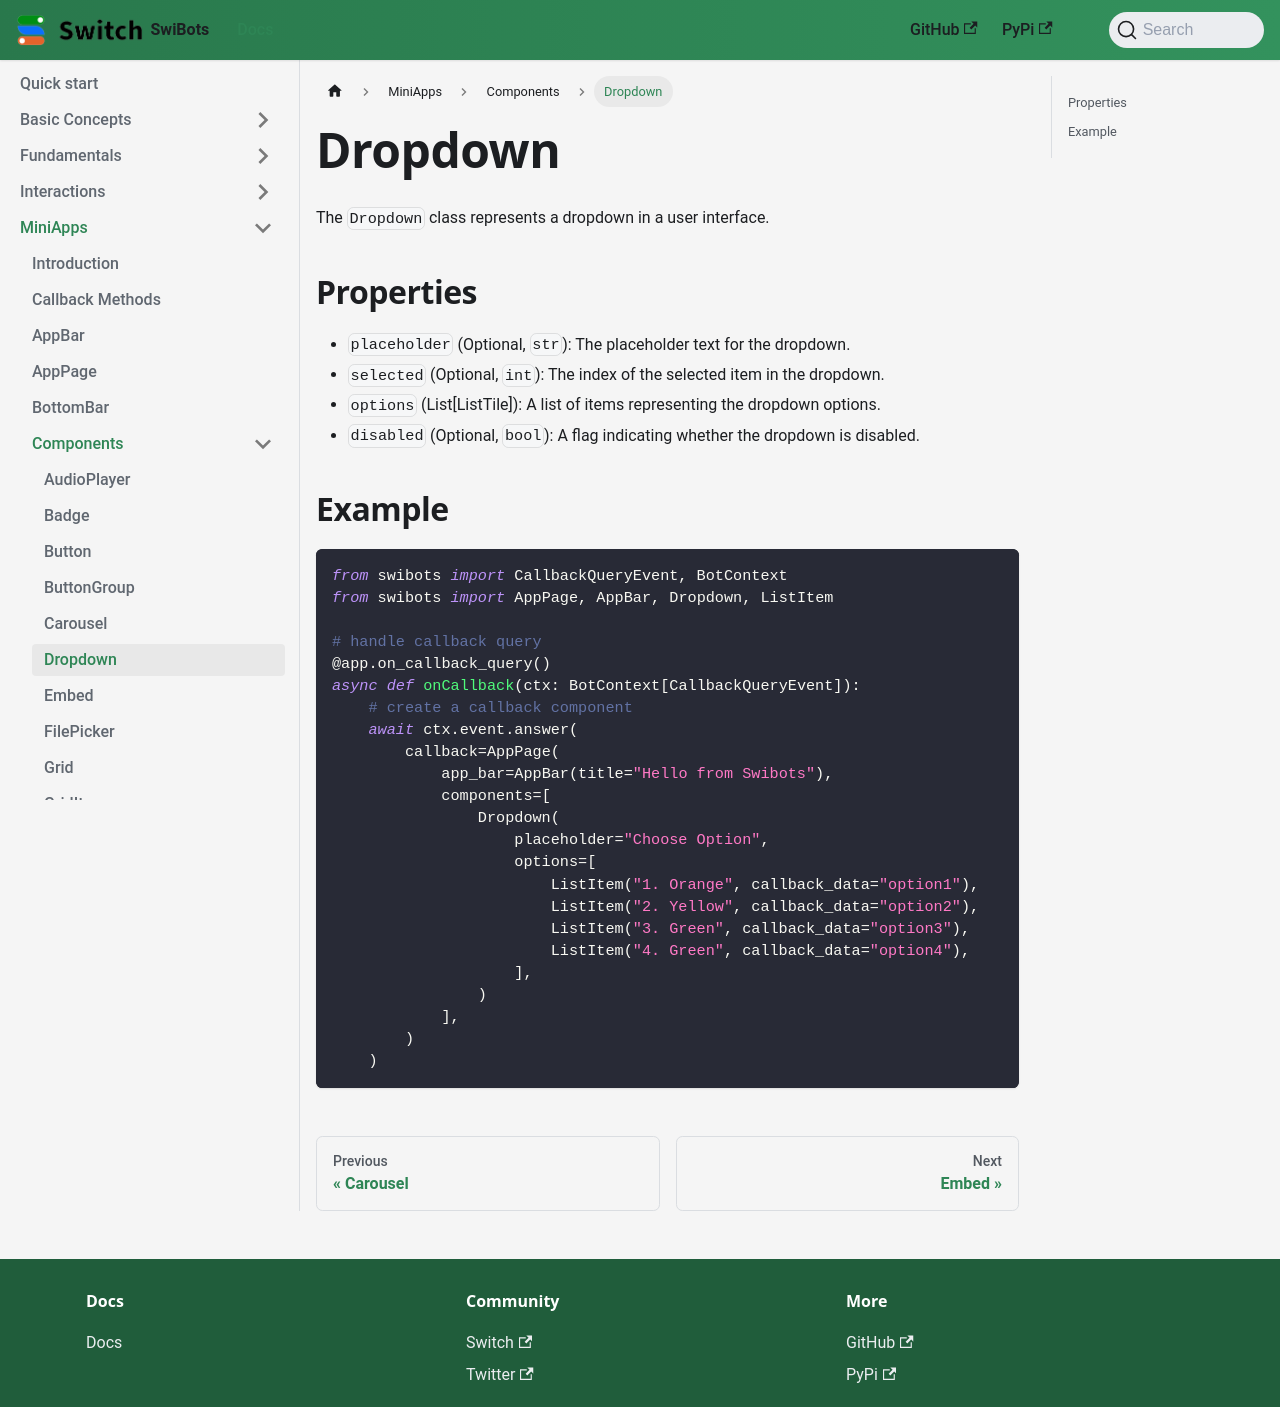

repository: switchcollab/Switch-Bots-Python-Library · page: docs/mini-apps/components/Dropdown/index.html · generator: docusaurus

# Dropdown

The `Dropdown` class represents a dropdown in a user interface.

## Properties

- `placeholder` (Optional, `str`): The placeholder text for the dropdown.
- `selected` (Optional, `int`): The index of the selected item in the dropdown.
- `options` (List[ListTile]): A list of items representing the dropdown options.
- `disabled` (Optional, `bool`): A flag indicating whether the dropdown is disabled.


## Example
```python
from swibots import CallbackQueryEvent, BotContext
from swibots import AppPage, AppBar, Dropdown, ListItem

# handle callback query
@app.on_callback_query()
async def onCallback(ctx: BotContext[CallbackQueryEvent]):
    # create a callback component
    await ctx.event.answer(
        callback=AppPage(
            app_bar=AppBar(title="Hello from Swibots"),
            components=[
                Dropdown(
                    placeholder="Choose Option",
                    options=[
                        ListItem("1. Orange", callback_data="option1"),
                        ListItem("2. Yellow", callback_data="option2"),
                        ListItem("3. Green", callback_data="option3"),
                        ListItem("4. Green", callback_data="option4"),
                    ],
                )
            ],
        )
    )
```
